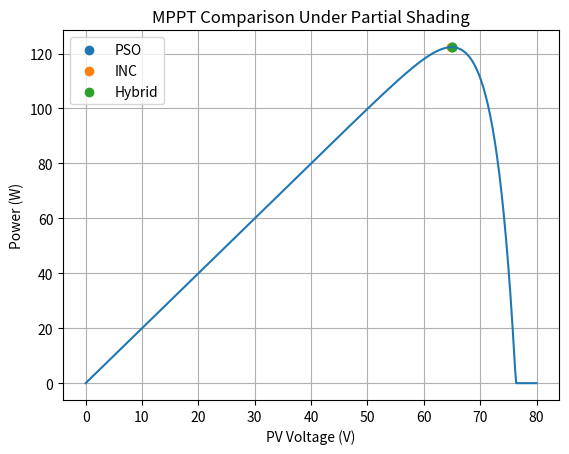
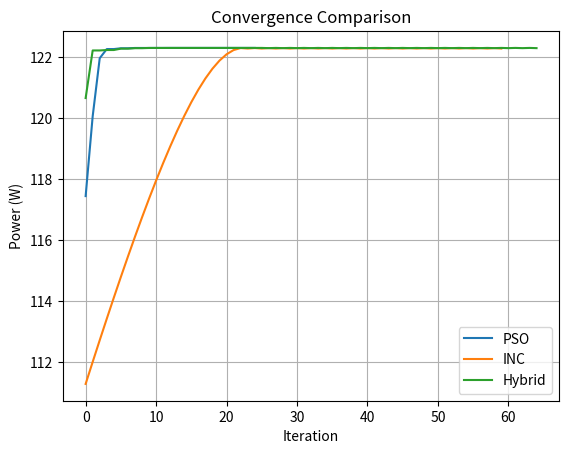

Source code (Python) for these figures, in order:
import numpy as np
import matplotlib.pyplot as plt

# ==============================
# PV PARAMETERS
# ==============================
Isc = 5.0
Voc = 40.0
Ns = 60
n = 1.3
T = 298

q = 1.602e-19
k = 1.381e-23
Vt = (n * k * T) / q
Io = Isc / (np.exp(Voc / (Ns * Vt)) - 1)

# ==============================
# PARTIAL SHADING
# ==============================
G1 = 1000
G2 = 400

Vo = 80

def pv_current_module(V, G):
    Iph = Isc * (G / 1000)
    I = Iph - Io * (np.exp(V / (Ns * Vt)) - 1)
    return np.maximum(I, 0)

def pv_current_total(V):
    V1 = V / 2
    V2 = V / 2
    I1 = pv_current_module(V1, G1)
    I2 = pv_current_module(V2, G2)
    return np.minimum(I1, I2)

def fitness(D):
    Vpv = Vo * (1 - D)
    if Vpv <= 0 or Vpv >= 2*Voc:
        return 0
    return Vpv * pv_current_total(Vpv)

# ==============================
# PURE PSO
# ==============================
def run_pso():
    num_particles = 12
    max_iter = 25
    w, c1, c2 = 0.7, 1.5, 1.5

    D = np.random.uniform(0, 0.9, num_particles)
    velocity = np.zeros(num_particles)

    pbest = D.copy()
    pbest_val = np.array([fitness(d) for d in D])
    gbest = pbest[np.argmax(pbest_val)]

    history = []

    for _ in range(max_iter):
        for i in range(num_particles):
            r1, r2 = np.random.rand(), np.random.rand()
            velocity[i] = (w*velocity[i] 
                           + c1*r1*(pbest[i]-D[i]) 
                           + c2*r2*(gbest-D[i]))
            D[i] += velocity[i]
            D[i] = np.clip(D[i], 0, 0.9)

            P = fitness(D[i])
            if P > pbest_val[i]:
                pbest[i] = D[i]
                pbest_val[i] = P

        gbest = pbest[np.argmax(pbest_val)]
        history.append(max(pbest_val))

    return gbest, history

# ==============================
# PURE INC
# ==============================
def run_inc():
    D = 0.3
    step = 0.005
    history = []

    for _ in range(60):
        V1 = Vo*(1-D)
        I1 = pv_current_total(V1)
        P1 = V1*I1

        V2 = Vo*(1-(D+step))
        I2 = pv_current_total(V2)
        P2 = V2*I2

        dP = P2 - P1
        dV = V2 - V1

        history.append(P1)

        if abs(dP) < 1e-3:
            break

        if dP/dV > 0:
            D -= step
        else:
            D += step

        D = np.clip(D, 0, 0.9)

    return D, history

# ==============================
# HYBRID PSO + INC
# ==============================
def run_hybrid():
    D_pso, hist_pso = run_pso()

    D = D_pso
    step = 0.002
    history = hist_pso.copy()

    for _ in range(40):
        V1 = Vo*(1-D)
        I1 = pv_current_total(V1)
        P1 = V1*I1

        V2 = Vo*(1-(D+step))
        I2 = pv_current_total(V2)
        P2 = V2*I2

        dP = P2 - P1
        dV = V2 - V1

        history.append(P1)

        if abs(dP) < 1e-3:
            break

        if dP/dV > 0:
            D -= step
        else:
            D += step

        D = np.clip(D, 0, 0.9)

    return D, history

# ==============================
# RUN ALL METHODS
# ==============================
D_pso, hist_pso = run_pso()
D_inc, hist_inc = run_inc()
D_hybrid, hist_hybrid = run_hybrid()

P_pso = fitness(D_pso)
P_inc = fitness(D_inc)
P_hybrid = fitness(D_hybrid)

print("PURE PSO Power:", round(P_pso,2),"W")
print("PURE INC Power:", round(P_inc,2),"W")
print("HYBRID Power:", round(P_hybrid,2),"W")

# ==============================
# PLOT P-V CURVE
# ==============================
V = np.linspace(0,2*Voc,400)
P = V * pv_current_total(V)

plt.figure()
plt.plot(V,P)
plt.scatter(Vo*(1-D_pso),P_pso,label="PSO")
plt.scatter(Vo*(1-D_inc),P_inc,label="INC")
plt.scatter(Vo*(1-D_hybrid),P_hybrid,label="Hybrid")
plt.legend()
plt.xlabel("PV Voltage (V)")
plt.ylabel("Power (W)")
plt.title("MPPT Comparison Under Partial Shading")
plt.grid()
plt.show()

# ==============================
# CONVERGENCE PLOT
# ==============================
plt.figure()
plt.plot(hist_pso,label="PSO")
plt.plot(hist_inc,label="INC")
plt.plot(hist_hybrid,label="Hybrid")
plt.legend()
plt.xlabel("Iteration")
plt.ylabel("Power (W)")
plt.title("Convergence Comparison")
plt.grid()
plt.show()
